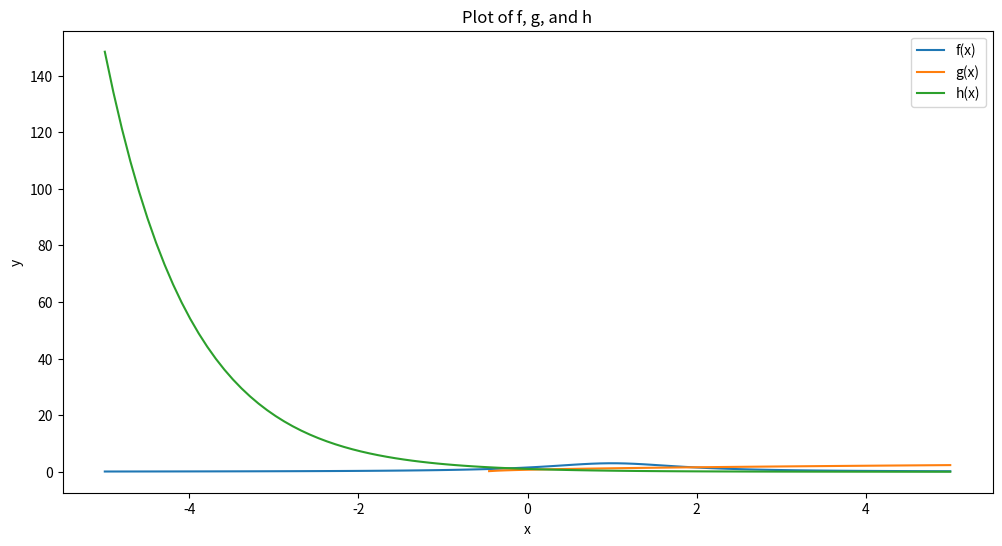

This chart was generated by the following Python code:
import numpy as np
import matplotlib.pyplot as plt

"""
Данные о пересечениях по графику

f h -2.033 x
    1.2262 y

g h 0.1884 x
    0.8292 y

f g 1.9571 x
    1.5671 y

будем уточнять в интервале
-+ 0.005
на 100 000 шагах

f = lambda x: 3 / (1 + (x-1)**2)
g = lambda x: np.sqrt(x + 0.5)
h = lambda x: np.exp(-x)

//double root//(f, g, a, b, eps1, x),
double root (double (*f)(double),double a, double b, double eps);
"""
def root11(f,g, a,b, eps1 = 0.0001):#ne to
    #-0.20333500
    #0.18741100
    #1.95615300
    res = a
    minimaldifference = abs(b-a)
    i = eps1
    while (1):
        
        if (a+i > b) :
            break
        difference = abs(f(a+i)-g(a+i) )
        if difference<minimaldifference:
            minimaldifference = difference
            res = a+i
        i+=eps1

    return res

def root(f,g, a,b, eps1 = 0.0001):#ne to
    #-0.20333500
    #0.18741100
    #1.95615300
    c = (a+b)/2

    
    
    return f(c)

def main():

    f = lambda x: 3 / (1 + (x-1)**2)
    g = lambda x: np.sqrt(x + 0.5)
    h = lambda x: np.exp(-x)
    
    #print(root(f,h,-2.033-0.005,-2.033+0.005):.8f)
    """
    result = root(f,h,-2.033-10,-2.033+10)
    print(f"{result:.8f}")
    result = root(g,h,-0.1884-10,-0.1884+10)
    print(f"{result:.8f}")
    result = root(f,g,1.9571-10,1.9571+10)
    print(f"{result:.8f}")
    """
    result = root(f,h,-0.20330000 - 0.5, -0.20330000 + 0.5, 0.000001)
    print(f"{result:.8f}")
    result = root(g,h,0.18740000 - 0.5, 0.18740000 + 0.5, 0.000001)
    print(f"{result:.8f}")
    result = root(f,g,1.95620000 - 0.5, 1.95620000 + 0.5, 0.000001)
    print(f"{result:.8f}")

    #return
    x = np.linspace(-5, 5, 100)

    y_f = f(x)
    y_g = g(x)
    y_h = h(x)

    plt.figure(figsize=(12, 6))

    plt.plot(x, y_f, label='f(x)')
    plt.plot(x, y_g, label='g(x)')
    plt.plot(x, y_h, label='h(x)')

    plt.title('Plot of f, g, and h')
    plt.xlabel('x')
    plt.ylabel('y')

    plt.legend()
    plt.show()


main()